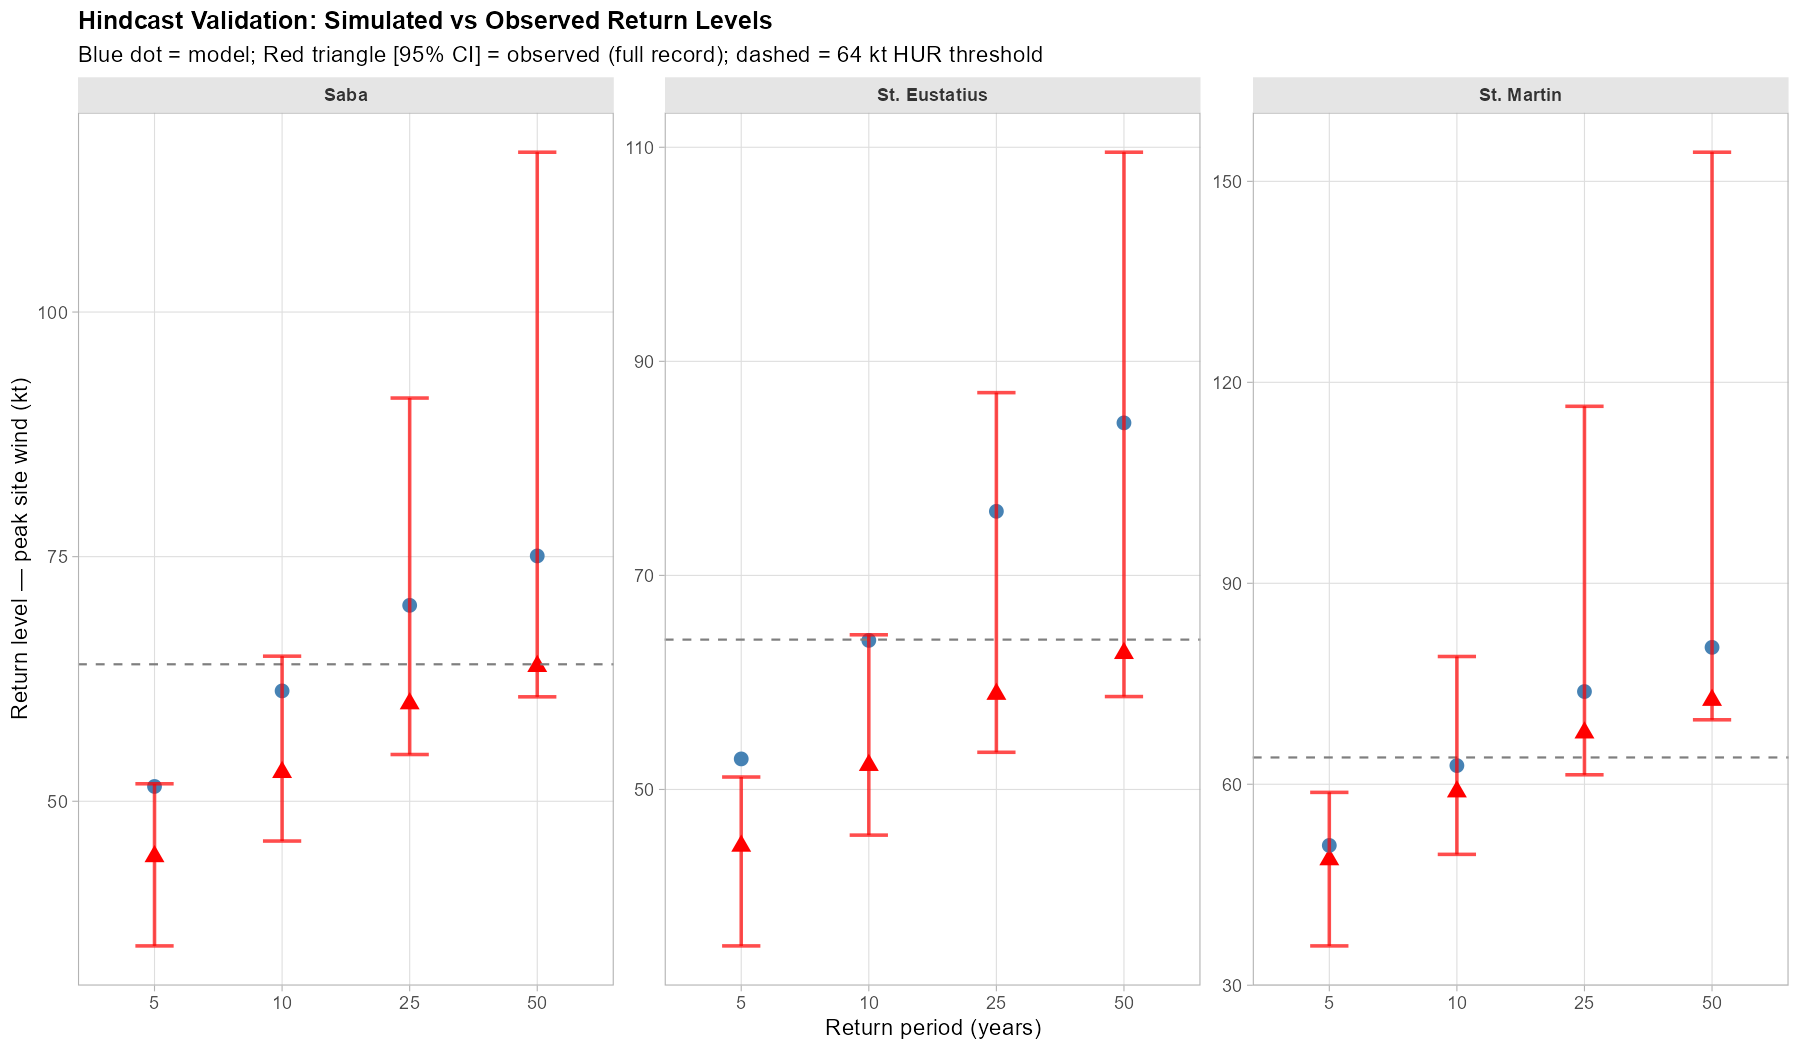

The file beside this chart, header and first rows:
location, return_period, obs_full_rl, obs_test_rl, sim_rl, sim_median, sim_ci_lo, sim_ci_hi, obs_ci_lo, obs_ci_hi, obs_ci_method, obs_in_ci, model_in_obs_ci, obs_in_model_ci, bias_pct
Saba, 5, 44.36, 46.57, 51.51, 51.53, 49.11, 54.27, 35.22, 51.79, bootstrap, TRUE, TRUE, FALSE, 16.13
Saba, 10, 52.97, 60.23, 61.28, 61.23, 58.04, 64.61, 45.94, 64.83, bootstrap, TRUE, TRUE, FALSE, 15.7
Saba, 25, 59.98, 63.14, 70.03, 69.93, 65.81, 74.91, 54.78, 91.21, bootstrap, TRUE, TRUE, FALSE, 16.74
Saba, 50, 63.8, 63.14, 75.07, 74.99, 70.11, 80.86, 60.67, 116.3, bootstrap, TRUE, TRUE, FALSE, 17.67
St. Eustatius, 5, 44.72, 44.73, 52.85, 52.65, 50.48, 55.38, 35.38, 51.16, bootstrap, FALSE, FALSE, FALSE, 18.18
St. Eustatius, 10, 52.27, 59.34, 63.93, 63.75, 60.69, 67.35, 45.73, 64.45, bootstrap, TRUE, TRUE, FALSE, 22.31
St. Eustatius, 25, 58.91, 62.53, 75.99, 75.84, 71.19, 80.85, 53.47, 87.08, bootstrap, TRUE, TRUE, FALSE, 28.98
St. Eustatius, 50, 62.72, 62.53, 84.25, 84.21, 77.94, 90.45, 58.68, 109.5, bootstrap, TRUE, TRUE, FALSE, 34.32
St. Martin, 5, 48.76, 46.63, 50.87, 50.96, 47.49, 54.29, 35.87, 58.79, bootstrap, TRUE, TRUE, TRUE, 4.322
St. Martin, 10, 58.9, 129.6, 62.79, 62.79, 57.99, 68.9, 49.53, 79.07, bootstrap, TRUE, TRUE, TRUE, 6.606
St. Martin, 25, 67.69, 147.9, 73.84, 73.85, 66.81, 82.73, 61.42, 116.4, bootstrap, TRUE, TRUE, TRUE, 9.08
St. Martin, 50, 72.56, 147.9, 80.44, 80.62, 71.72, 91.59, 69.62, 154.4, bootstrap, TRUE, TRUE, TRUE, 10.85
